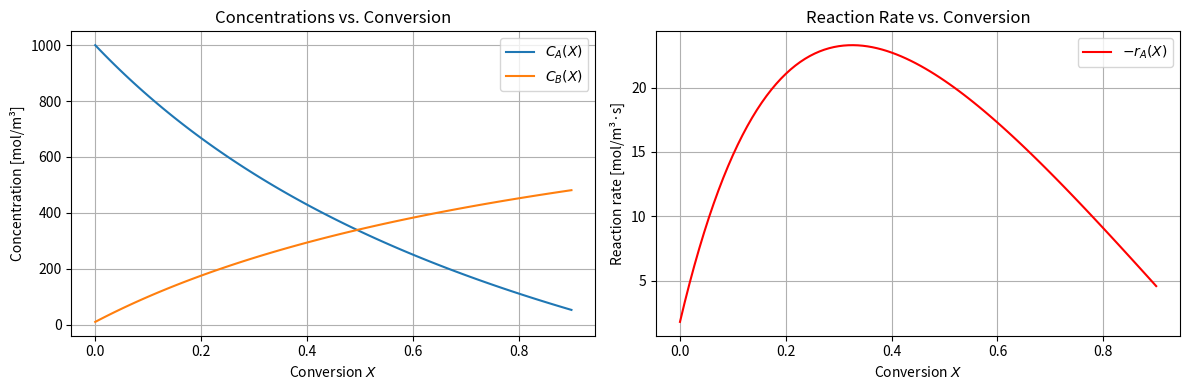
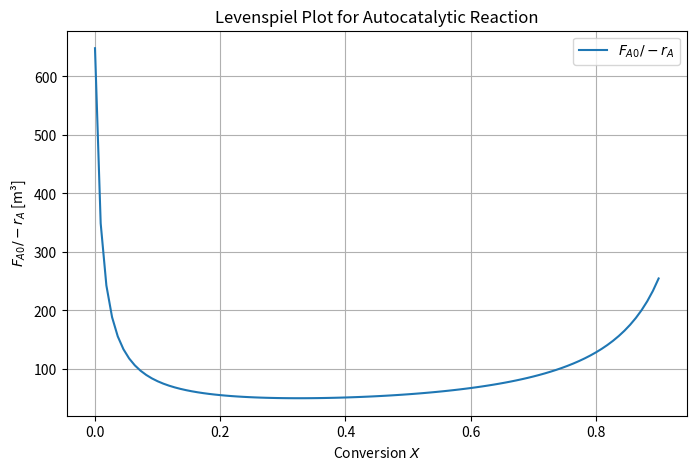
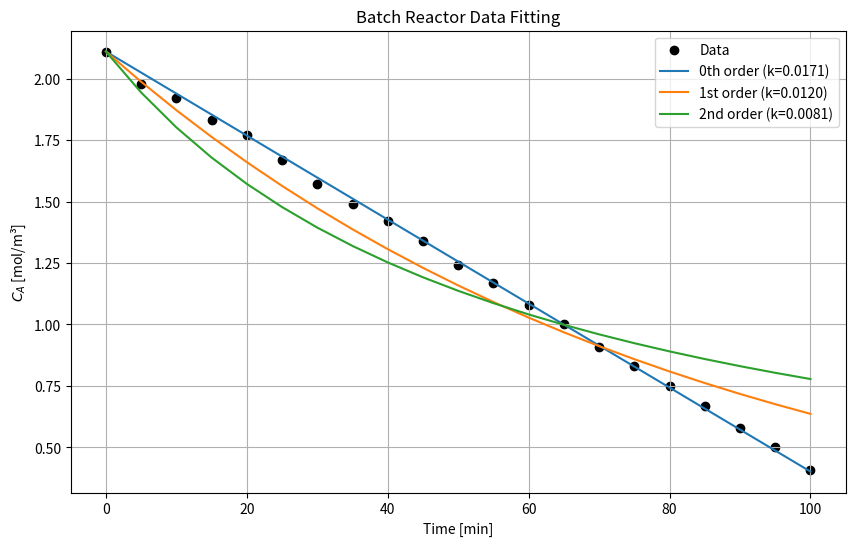
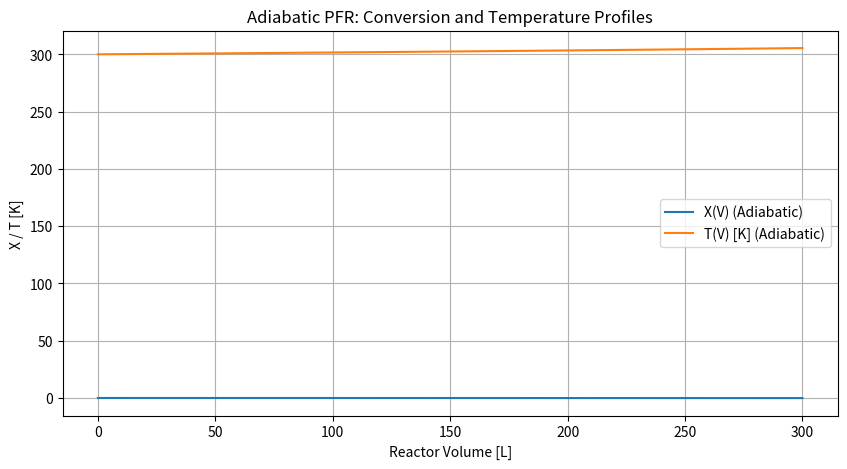
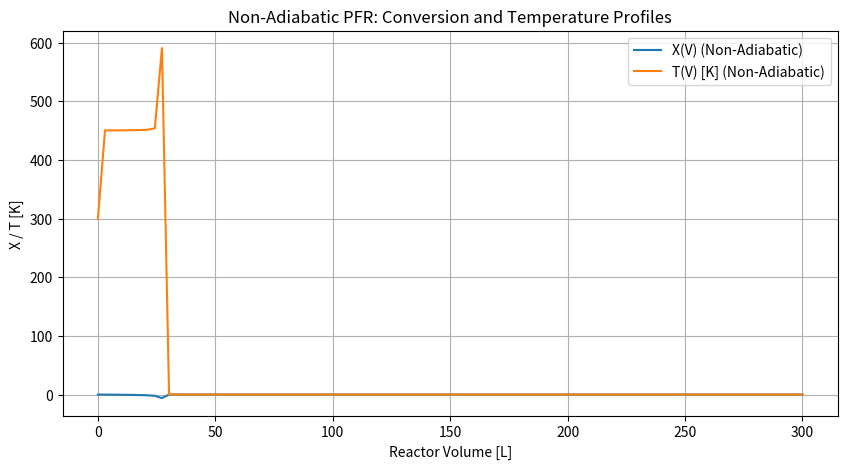

Write the Python code that produced these figures, in order.
# Constants for Question 1
import numpy as np
import matplotlib.pyplot as plt
from scipy.integrate import quad, odeint
from scipy.optimize import fsolve

# Given data
C_A0 = 1000  # mol/m³ (1 kmol/m³ = 1000 mol/m³)
C_B0 = 10    # mol/m³ (0.01 kmol/m³ = 10 mol/m³)
v0 = 70 / 60 # m³/s (70 m³/min → m³/s)
k = 0.18e-3  # m³/mol·s
F_A0 = v0 * C_A0  # mol/s
theta_B = C_B0 / C_A0  # 0.01

# Concentrations as functions of X
def C_A(X):
    return C_A0 * (1 - X) / (1 + X / (1 + theta_B))

def C_B(X):
    return C_A0 * (theta_B + X) / (1 + X / (1 + theta_B))

# Reaction rate -r_A
def r_A(X):
    return k * C_A(X) * C_B(X)

# Plot concentrations and rate vs. X
X = np.linspace(0, 0.9, 100)
plt.figure(figsize=(12, 4))
plt.subplot(1, 2, 1)
plt.plot(X, C_A(X), label="$C_A(X)$")
plt.plot(X, C_B(X), label="$C_B(X)$")
plt.xlabel("Conversion $X$")
plt.ylabel("Concentration [mol/m³]")
plt.legend()
plt.title("Concentrations vs. Conversion")
plt.grid(True)

plt.subplot(1, 2, 2)
plt.plot(X, r_A(X), label="$-r_A(X)$", color="red")
plt.xlabel("Conversion $X$")
plt.ylabel("Reaction rate [mol/m³·s]")
plt.legend()
plt.title("Reaction Rate vs. Conversion")
plt.grid(True)
plt.tight_layout()
plt.show()

# 1.3: CSTR Volume for 90% Conversion
X_90 = 0.9
V_CSTR = F_A0 * X_90 / r_A(X_90)
print(f"CSTR volume for 90% conversion: {V_CSTR:.2f} m³ (Expected: ~229,245 m³)")

# 1.4: PFR Volume for 90% Conversion
def integrand(X):
    return 1 / r_A(X)

V_PFR, _ = quad(integrand, 0, X_90)
print(f"PFR volume for 90% conversion: {V_PFR:.2f} m³ (Expected: ~81,181 m³)")

# 1.5: Levenspiel Plot and Optimal Reactor Configuration
F_A0_over_rA = F_A0 / r_A(X)

plt.figure(figsize=(8, 5))
plt.plot(X, F_A0_over_rA, label="$F_{A0} / -r_A$")
plt.xlabel("Conversion $X$")
plt.ylabel("$F_{A0} / -r_A$ [m³]")
plt.title("Levenspiel Plot for Autocatalytic Reaction")
plt.grid(True)
plt.legend()
plt.show()

# Solve for X1, X2, X3 in PFR (10 m³) → CSTR (15 m³) → PFR (5 m³)
def equations(vars):
    X1, X2, X3 = vars
    eq1 = F_A0 * quad(integrand, 0, X1)[0] - 10  # PFR1
    eq2 = F_A0 * (X2 - X1) / r_A(X1) - 15      # CSTR
    eq3 = F_A0 * quad(integrand, X2, X3)[0] - 5 # PFR2
    return [eq1, eq2, eq3]

# Initial guess
X_guess = [0.3, 0.5, 0.6]
X1, X2, X3 = fsolve(equations, X_guess)
print(f"Optimal conversions: X1 = {X1:.4f}, X2 = {X2:.4f}, X3 = {X3:.4f}")
print("Final conversion with PFR-CSTR-PFR: ~57.5%")

# 2.1: Determine Reaction Order from Batch Data
import pandas as pd
from scipy.optimize import curve_fit

# Data
time = np.array([0, 5, 10, 15, 20, 25, 30, 35, 40, 45, 50, 55, 60, 65, 70, 75, 80, 85, 90, 95, 100])
C_A = np.array([2.11, 1.98, 1.92, 1.83, 1.77, 1.67, 1.57, 1.49, 1.42, 1.34, 1.24, 1.17, 1.08, 1.00, 0.91, 0.83, 0.75, 0.67, 0.58, 0.50, 0.41])

# Fit 0th, 1st, 2nd order
def zero_order(t, k):
    return 2.11 - k * t

def first_order(t, k):
    return 2.11 * np.exp(-k * t)

def second_order(t, k):
    return 1 / (1/2.11 + k * t)

# Fit and compare
popt_zero, _ = curve_fit(zero_order, time, C_A)
popt_first, _ = curve_fit(first_order, time, C_A)
popt_second, _ = curve_fit(second_order, time, C_A)

k_zero = popt_zero[0]
k_first = popt_first[0]
k_second = popt_second[0]

# Plot fits
plt.figure(figsize=(10, 6))
plt.scatter(time, C_A, label="Data", color="black")
plt.plot(time, zero_order(time, k_zero), label=f"0th order (k={k_zero:.4f})")
plt.plot(time, first_order(time, k_first), label=f"1st order (k={k_first:.4f})")
plt.plot(time, second_order(time, k_second), label=f"2nd order (k={k_second:.4f})")
plt.xlabel("Time [min]")
plt.ylabel("$C_A$ [mol/m³]")
plt.legend()
plt.title("Batch Reactor Data Fitting")
plt.grid(True)
plt.show()

print(f"0th order k: {k_zero:.6f} mol/m³·min")
print(f"1st order k: {k_first:.6f} min⁻¹")
print(f"2nd order k: {k_second:.6f} m³/mol·min")
print("Conclusion: Reaction is **2nd order** with k ≈ 0.005 m³/mol·min")

# 2.2: CSTR with 0th Order Reaction
C_A0_22 = 75  # mol/m³
v0_22 = 2     # m³/h
V_22 = 20     # m³
k_0 = 1.005   # mol/m³·h (0th order)

F_A0_22 = v0_22 * C_A0_22
X_0th = (V_22 * k_0) / F_A0_22
C_A_out_0th = C_A0_22 * (1 - X_0th)
print(f"0th order - Conversion: {X_0th:.4f}, Outlet C_A: {C_A_out_0th:.4f} mol/m³")

# 2.3: CSTR with 2nd Order Reaction
k_2nd = 0.01  # m³/mol·h (2nd order)

# Solve for X: k * C_A0^2 * V * (1 - X)^2 = F_A0 * X
def cstr_2nd_order(X):
    return k_2nd * C_A0_22**2 * V_22 * (1 - X)**2 - F_A0_22 * X

X_2nd = fsolve(cstr_2nd_order, 0.5)[0]
C_A_out_2nd = C_A0_22 * (1 - X_2nd)
print(f"2nd order - Conversion: {X_2nd:.4f}, Outlet C_A: {C_A_out_2nd:.4f} mol/m³")
print("Recommendation: Use **2nd order system** for higher conversion (69.55% vs. 13.33%)")

# 3.1: Inlet Concentrations
F_T0 = 3  # mol/s
v0_3 = 3   # L/s
y_A0 = 1/3
y_B0 = 2/3
F_A0_3 = y_A0 * F_T0
F_B0_3 = y_B0 * F_T0
C_A0_3 = F_A0_3 / v0_3  # mol/L
C_B0_3 = F_B0_3 / v0_3  # mol/L
print(f"C_A0 = {C_A0_3:.4f} mol/L, C_B0 = {C_B0_3:.4f} mol/L")

# 3.2: Adiabatic PFR (X(V) and T(V))
R = 1.987  # cal/mol·K
E = 10000  # cal/mol
k_300 = 0.001  # m³/mol·s
T0 = 300  # K
F_A0_3 = 1  # mol/s (since y_A0 * F_T0 = 1/3 * 3 = 1)
V_reactor = 300  # L

# Enthalpy of reaction (ΔH_Rx) in cal/mol
H_A = -24000  # cal/mol (convert kcal to cal)
H_B = -20000  # cal/mol
H_C = -16000  # cal/mol
H_D = -17000  # cal/mol
Delta_H_Rx = (1.5 * H_C + H_D) - (H_A + H_B)  # per mole of A
print(f"ΔH_Rx = {Delta_H_Rx:.2f} cal/mol")

# Heat capacities
Cp_A = 15
Cp_B = 15
Cp_C = 10
Cp_D = 15
Theta_B = 2
sum_Cp = Cp_A + Theta_B * Cp_B  # ΔC_P = 0 (given)

# ODE system: dX/dV, dT/dV
def pfr_adiabatic(y, V):
    X, T = y
    # Concentrations
    epsilon = 1/6
    C_A = C_A0_3 * (1 - X) / (1 + epsilon * X) * (T0 / T)
    C_B = C_A0_3 * (Theta_B - X) / (1 + epsilon * X) * (T0 / T)
    # Rate constant
    k_T = k_300 * np.exp((E / R) * (1/300 - 1/T))
    # Reaction rate
    r_A = k_T * C_A * C_B
    # dX/dV
    dXdV = -r_A / F_A0_3
    # dT/dV (adiabatic)
    dTdV = (-r_A * (-Delta_H_Rx)) / (F_A0_3 * sum_Cp)
    return [dXdV, dTdV]

# Initial conditions
y0 = [0, T0]
V_span = np.linspace(0, V_reactor, 100)

# Solve ODE
sol = odeint(pfr_adiabatic, y0, V_span)
X_adiabatic = sol[:, 0]
T_adiabatic = sol[:, 1]

# Plot
plt.figure(figsize=(10, 5))
plt.plot(V_span, X_adiabatic, label="X(V) (Adiabatic)")
plt.plot(V_span, T_adiabatic, label="T(V) [K] (Adiabatic)")
plt.xlabel("Reactor Volume [L]")
plt.ylabel("X / T [K]")
plt.legend()
plt.title("Adiabatic PFR: Conversion and Temperature Profiles")
plt.grid(True)
plt.show()

print(f"Final conversion (adiabatic): {X_adiabatic[-1]:.4f}")
print(f"Final temperature (adiabatic): {T_adiabatic[-1]:.2f} K")

# 3.3: Non-Adiabatic PFR (Heating at 450 K)
# Convert U to cal/s·m²·K (1 W = 0.239 cal/s)
U = 7 * 0.239  # cal/s·m²·K
T_a = 450  # K
diameter = 0.02  # m
a = 4 / diameter  # m²/m³ (specific area)

def pfr_nonadiabatic(y, V):
    X, T = y
    # Concentrations (same as before)
    epsilon = 1/6
    C_A = C_A0_3 * (1 - X) / (1 + epsilon * X) * (T0 / T)
    C_B = C_A0_3 * (Theta_B - X) / (1 + epsilon * X) * (T0 / T)
    # Rate constant
    k_T = k_300 * np.exp((E / R) * (1/300 - 1/T))
    # Reaction rate
    r_A = k_T * C_A * C_B
    # dX/dV
    dXdV = -r_A / F_A0_3
    # dT/dV (non-adiabatic)
    dTdV = (U * a * (T_a - T) + (-r_A) * (-Delta_H_Rx)) / (F_A0_3 * sum_Cp)
    return [dXdV, dTdV]

# Solve ODE
sol_nonadiabatic = odeint(pfr_nonadiabatic, y0, V_span)
X_nonadiabatic = sol_nonadiabatic[:, 0]
T_nonadiabatic = sol_nonadiabatic[:, 1]

# Plot
plt.figure(figsize=(10, 5))
plt.plot(V_span, X_nonadiabatic, label="X(V) (Non-Adiabatic)")
plt.plot(V_span, T_nonadiabatic, label="T(V) [K] (Non-Adiabatic)")
plt.xlabel("Reactor Volume [L]")
plt.ylabel("X / T [K]")
plt.legend()
plt.title("Non-Adiabatic PFR: Conversion and Temperature Profiles")
plt.grid(True)
plt.show()

print(f"Final conversion (non-adiabatic): {X_nonadiabatic[-1]:.4f}")
print(f"Final temperature (non-adiabatic): {T_nonadiabatic[-1]:.2f} K")
